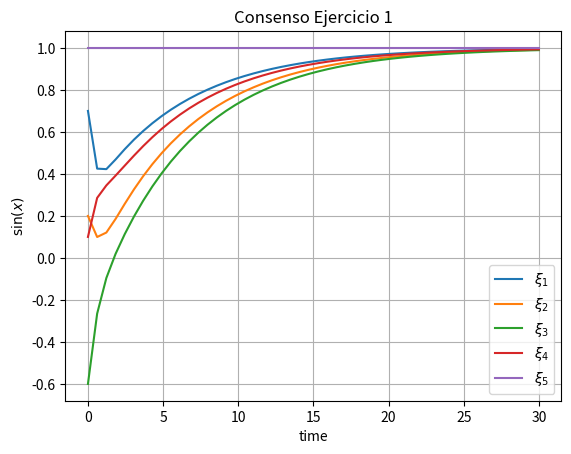

The script that saved this image:
import numpy as np
from scipy.integrate import odeint
import matplotlib.pyplot as plt


L=np.array([[2,0,-1,0,-1],
[-1,2,-1,0,0],
[0,-1,1,0,0],
[-1,0,0,1,0],
[0,0,0,0,0],])



# function that returns dy/dt
def model(x,t):
    #dydt = -(np.kron(L,np.identity(1)))*x
    dx1=-(x[0]-x[2]) - (x[0]-x[4])
    dx2=-(x[1]-x[0]) - (x[1]-x[2])
    dx3=-(x[2]-x[1]) 
    dx4=-(x[3]-x[0]) 
    dx5=0
    xp = [dx1,dx2,dx3,dx4,dx5]
         
    return xp

# initial condition
x0 = [0.7,0.2,-0.6,0.1,1]

# time points
t = np.linspace(0,30)

# solve ODE
y = odeint(model,x0,t)


# plot results
plt.plot(t,y)
plt.xlabel('time')
plt.ylabel(r'$\sin (x)$')
plt.legend([r'$\xi_1$',r'$\xi_2$',r'$\xi_3$',r'$\xi_4$',r'$\xi_5$'],loc="best")
plt.title('Consenso Ejercicio 1')
plt.grid()
plt.show()